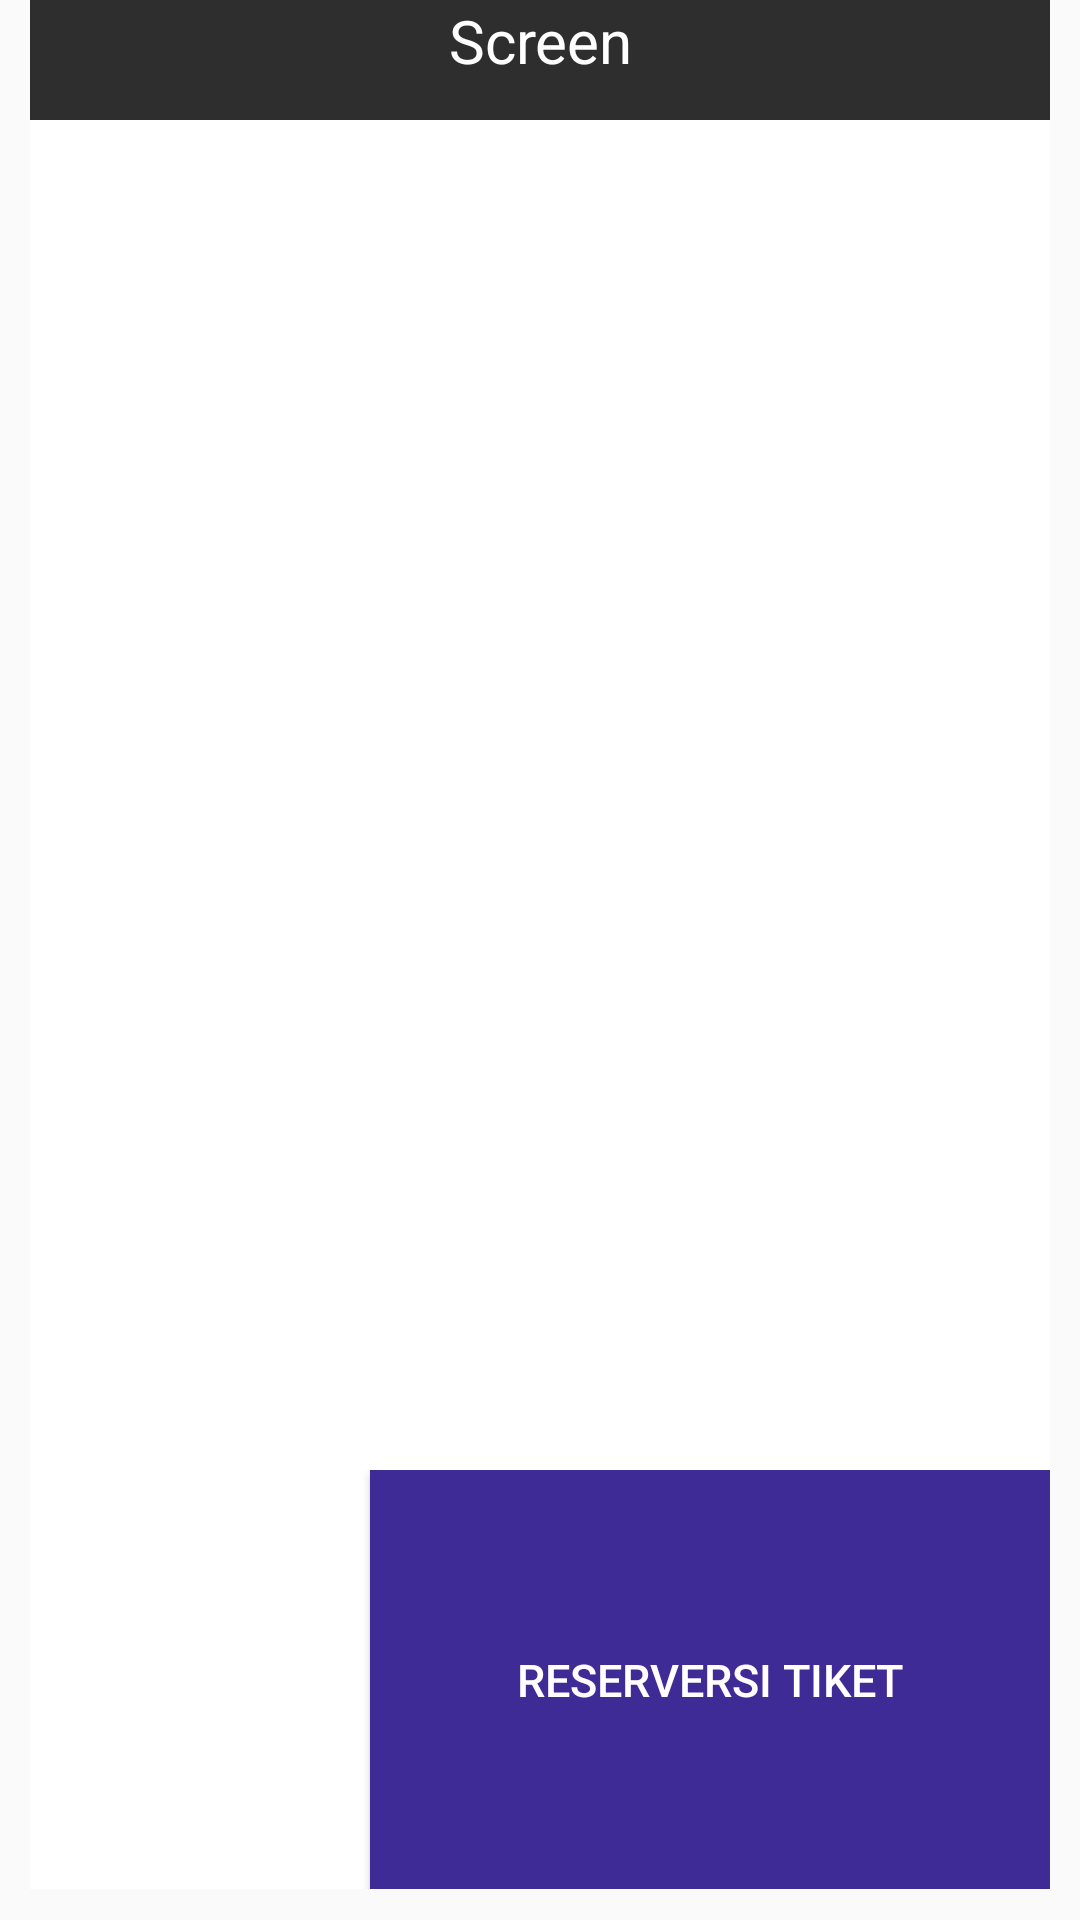

Android layout source for this screen:
<!-- AndroidManifest.xml: application theme AppTheme -->
<!-- res/layout/activity_seat_selection.xml -->
<?xml version="1.0" encoding="utf-8"?>
<LinearLayout xmlns:android="http://schemas.android.com/apk/res/android"
    xmlns:app="http://schemas.android.com/apk/res-auto"
    xmlns:tools="http://schemas.android.com/tools"
    android:layout_width="match_parent"
    android:layout_height="match_parent"
    tools:context=".SeatSelectionActivity">


    <LinearLayout
        android:orientation="vertical"
        android:layout_width="match_parent"
        android:layout_height="match_parent">

        <LinearLayout
            android:orientation="horizontal"
            android:background="#2e2e2e"
            android:layout_width="match_parent"
            android:layout_marginRight="10dp"
            android:layout_marginLeft="10dp"
            android:layout_height="0dp"
            android:layout_weight="0.4"
            android:weightSum="1">

            <TextView
                android:layout_width="match_parent"
                android:layout_height="match_parent"
                android:text="Screen"
                android:textSize="20dp"
                android:textAlignment="center"
                android:textColor="#ffff"/>
        </LinearLayout>


        <TableLayout
            android:id="@+id/TableSeats"
            android:background="#ffff"
            android:layout_width="match_parent"
            android:layout_height="0dp"
            android:layout_marginRight="10dp"
            android:layout_marginLeft="10dp"
            android:layout_weight="4.5"
            android:stretchColumns="*">
        </TableLayout>

        <LinearLayout
            android:orientation="horizontal"
            android:layout_width="match_parent"
            android:layout_height="0dp"
            android:layout_weight="1.4"
            android:layout_marginRight="10dp"
            android:layout_marginLeft="10dp"
            android:layout_marginBottom="10dp"
            android:weightSum="3">



            <TextView
                android:id="@+id/textView"
                android:background="#ffff"
                android:layout_width="0dp"
                android:layout_weight="1"
                android:layout_height="match_parent"
                android:text=""
                android:textColor="#3f2b96"
                android:textSize="20sp"
                android:textStyle="bold"
                android:textAlignment="center"
                android:gravity="center"
                />

            <Button
                android:id="@+id/reserveerButton"
                android:layout_width="0dp"
                android:layout_height="match_parent"
                android:layout_weight="2"
                android:background="#3f2b96"
                android:text="Reserversi Tiket"
                android:textColor="#ffffff"
                android:textSize="15dp"
                android:textAlignment="center"></Button>

        </LinearLayout>
    </LinearLayout>

</LinearLayout>
<!-- resources referenced by this layout -->
<resources>
  <style name="AppTheme" parent="Theme.AppCompat.Light.NoActionBar">
          
          <item name="colorPrimary">@color/colorPrimary</item>
          <item name="colorPrimaryDark">@color/colorPrimaryDark</item>
          <item name="colorAccent">@color/colorAccent</item>
      </style>
  <!-- not gathered from this repository: default colours our renderer supplied (Android Studio template values) -->
  <color name="colorPrimary">#FF6200EE</color>
  <color name="colorPrimaryDark">#FF3700B3</color>
  <color name="colorAccent">#FF03DAC5</color>
</resources>
